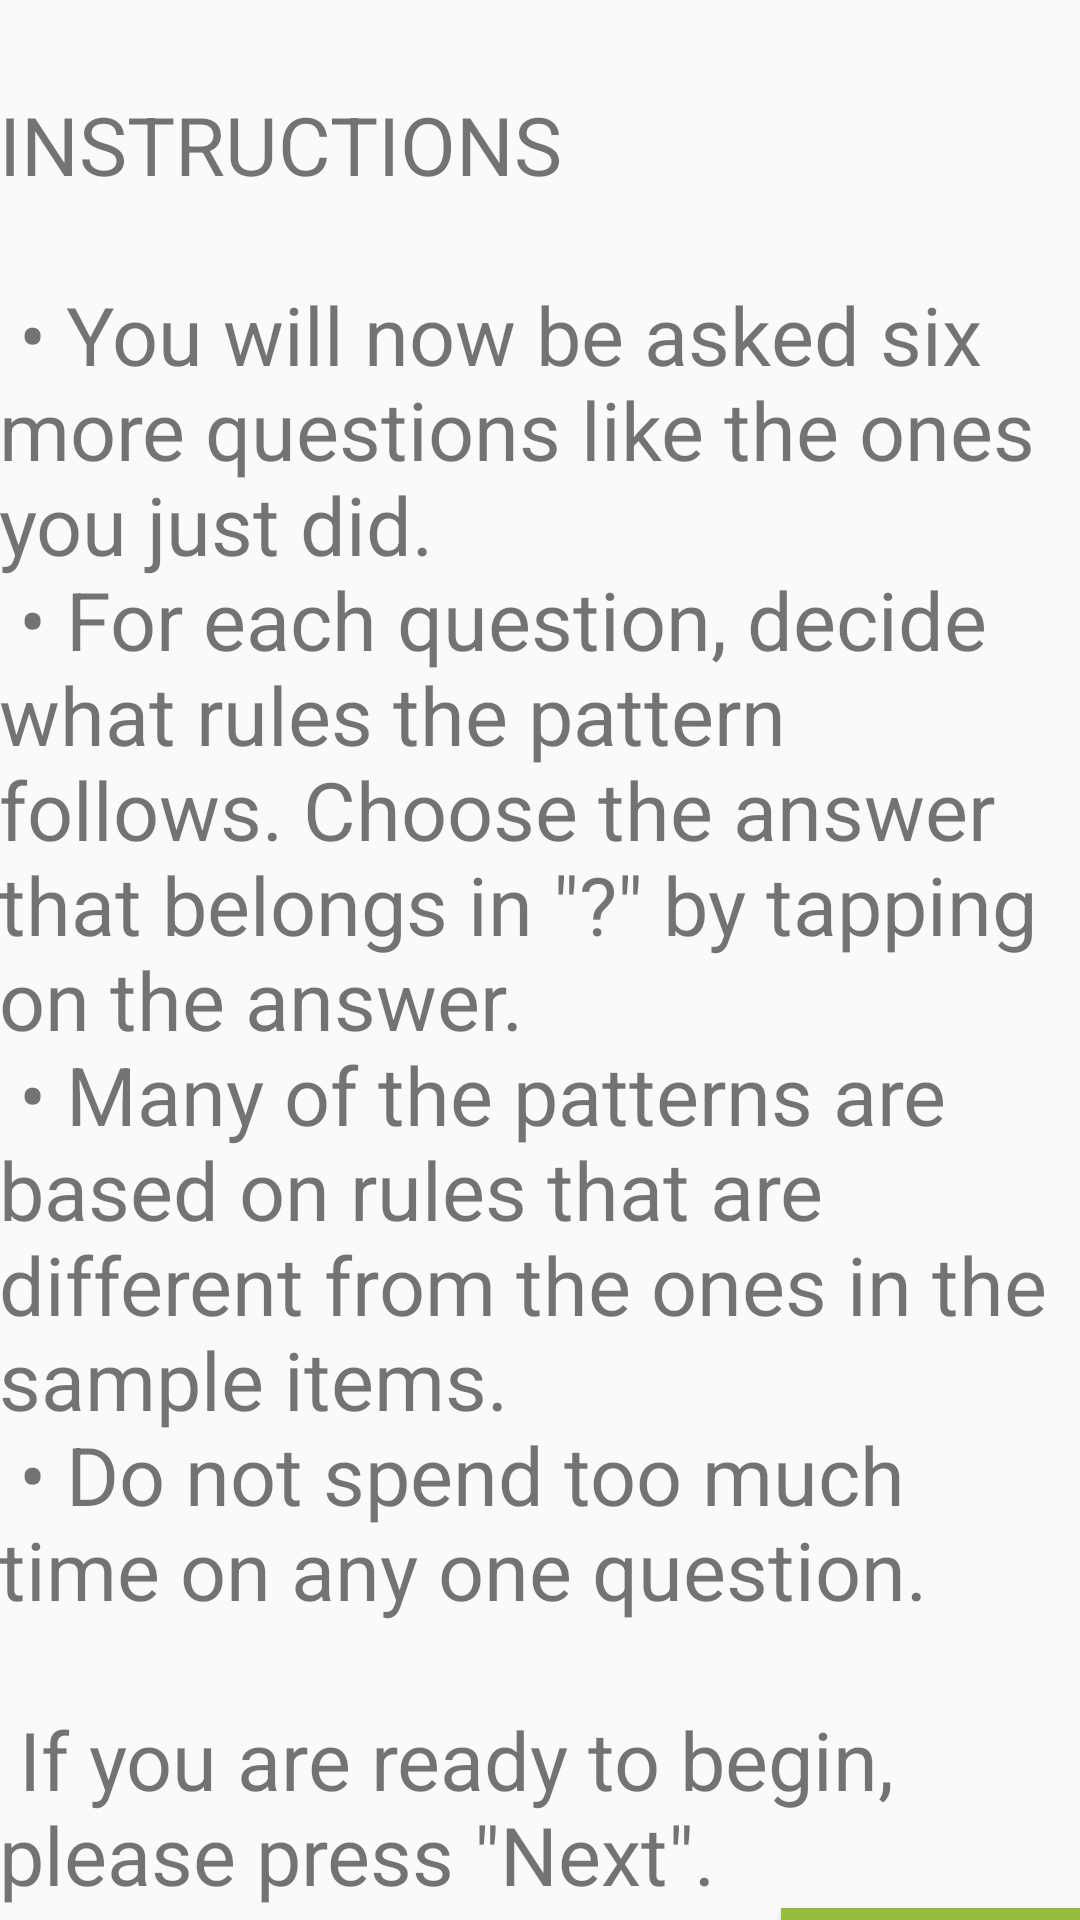

Reconstruct the res/layout file that produces this screen, plus the resources it refers to.
<!-- AndroidManifest.xml: application theme AppTheme -->
<!-- res/layout/activity_ar_intro.xml -->
<LinearLayout xmlns:android="http://schemas.android.com/apk/res/android"
    xmlns:tools="http://schemas.android.com/tools"
    android:layout_width="match_parent"
    android:layout_height="match_parent"
    android:orientation="vertical"
    android:paddingBottom="@dimen/activity_vertical_margin"
    android:paddingLeft="@dimen/activity_horizontal_margin"
    android:paddingRight="@dimen/activity_horizontal_margin"
    android:paddingTop="@dimen/activity_vertical_margin"
    tools:context="edu.usc.projecttalent.cognitive.reasoning.ARIntroduction">

    <TextView
        android:id="@+id/ar_instr"
        android:layout_width="match_parent"
        android:layout_height="wrap_content"
        android:layout_marginTop="30dp"
        android:text="@string/ar_intro"
        android:textSize="27sp" />

    <Button
        android:id="@id/next"
        style="@style/next" />

</LinearLayout>
<!-- resources referenced by this layout -->
<resources>
  <string name="ar_intro">INSTRUCTIONS\n\n
  		• You will now be asked six more questions like the ones you just did. \n
  		• For each question, decide what rules the pattern follows. Choose the answer that belongs in \"?\" by tapping on the answer.\n
  		• Many of the patterns are based on rules that are different from the ones in the sample items.\n
  		• Do not spend too much time on any one question. \n\n
  		If you are ready to begin, please press \"Next\".
  	</string>
  <style name="next" parent="AppTheme">
          <item name="android:layout_width">100dp</item>
          <item name="android:layout_height">65dp</item>
          <item name="android:layout_gravity">bottom|end</item>
          <item name="android:background">@color/green</item>
          <item name="android:radius">0dp</item>
          <item name="android:text">@string/next</item>
          <item name="android:textColor">#FFFFFF</item>
          <item name="android:textSize">26sp</item>
      </style>
  <style name="AppTheme" parent="Theme.AppCompat.Light.DarkActionBar">
          
          <item name="colorPrimary">@color/colorPrimary</item>
          <item name="colorPrimaryDark">@color/colorPrimaryDark</item>
          <item name="colorAccent">@color/colorAccent</item>
      </style>
  <color name="green">#96BD3D</color>
  <string name="next">Next</string>
  <color name="colorPrimary">#96BD3D</color>
  <color name="colorPrimaryDark">#314517</color>
  <color name="colorAccent">#427437</color>
</resources>
